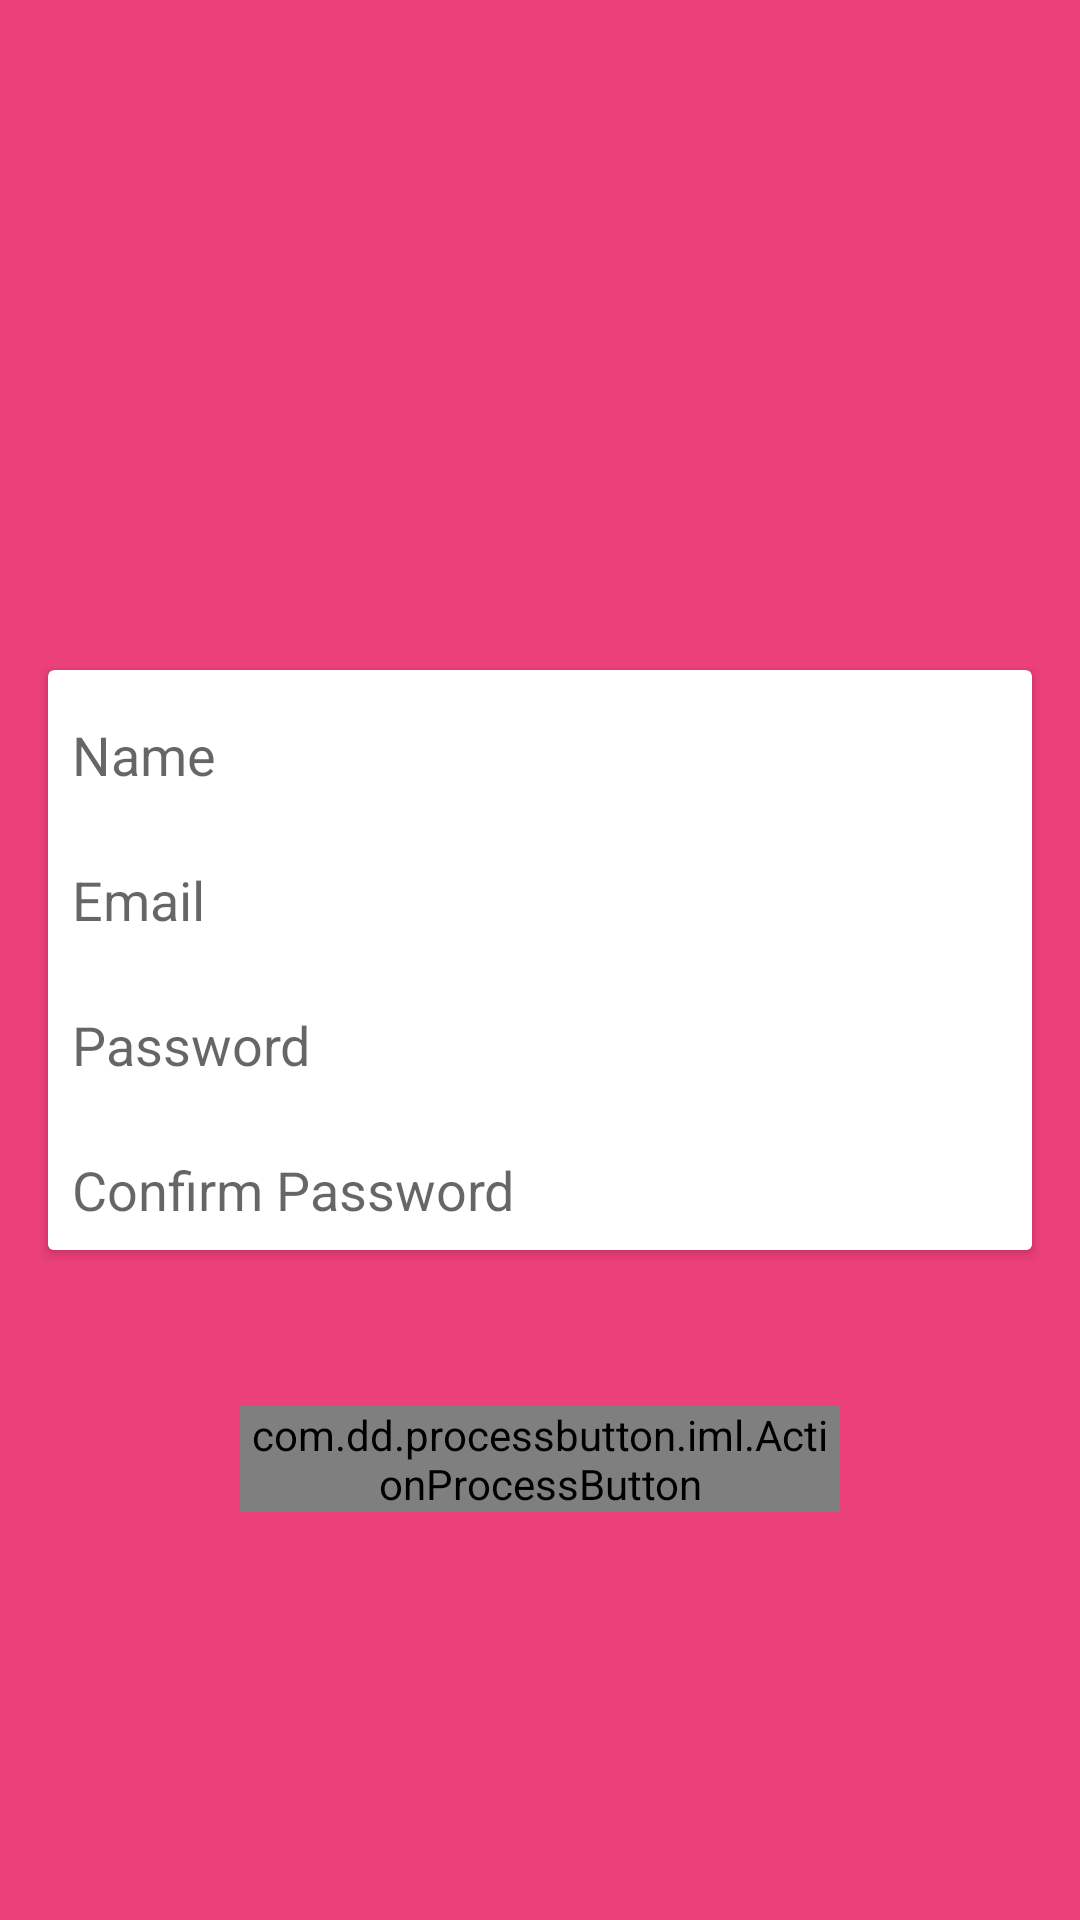

The Android layout XML behind this screen, and the referenced resources:
<!-- AndroidManifest.xml: application theme AppTheme -->
<!-- res/layout/activity_signup_login.xml -->
<?xml version="1.0" encoding="utf-8"?>
<android.support.design.widget.CoordinatorLayout xmlns:android="http://schemas.android.com/apk/res/android"
    xmlns:app="http://schemas.android.com/apk/res-auto"
    xmlns:tools="http://schemas.android.com/tools"
    xmlns:custom="http://schemas.android.com/apk/res-auto"
    android:layout_width="match_parent"
    android:layout_height="match_parent"
    tools:context="com.example.akashn.photo_vault.signup_login">

    <RelativeLayout
        android:layout_width="match_parent"
        android:layout_height="match_parent"
        android:background="#ec407a">


        <android.support.v7.widget.CardView

            android:id="@+id/signup_card"
            android:layout_width="match_parent"
            android:layout_height="wrap_content"

            android:layout_centerHorizontal="true"
            android:layout_centerVertical="true"
            android:layout_marginLeft="16dp"
            android:layout_marginRight="16dp"

            android:background="#fff">


            <RelativeLayout
                android:layout_width="match_parent"
                android:layout_height="wrap_content"
                android:layout_centerVertical="true"
                android:orientation="vertical">


                <EditText
                    android:id="@+id/user_id"
                    android:layout_width="match_parent"
                    android:layout_height="wrap_content"
                    android:layout_marginTop="8dp"
                    android:background="#fff"
                    android:ems="6"
                    android:hint="Name"
                    android:inputType="text"
                    android:padding="8dp" />


                <EditText
                    android:id="@+id/name"
                    android:layout_width="match_parent"
                    android:layout_height="wrap_content"
                    android:layout_below="@+id/user_id"
                    android:layout_marginTop="8dp"
                    android:background="#fff"
                    android:ems="6"
                    android:hint="Email"
                    android:inputType="textEmailAddress"
                    android:padding="8dp" />


                <EditText
                    android:id="@+id/fpass"
                    android:layout_width="match_parent"
                    android:layout_height="wrap_content"

                    android:layout_alignParentStart="true"
                    android:layout_below="@+id/name"
                    android:layout_marginTop="8dp"
                    android:background="#fff"
                    android:ems="10"
                    android:hint="Password"
                    android:inputType="textPassword"
                    android:padding="8dp"
                    android:layout_alignParentLeft="true" />

                <EditText
                    android:id="@+id/cpass"
                    android:layout_width="match_parent"
                    android:layout_height="wrap_content"
                    android:layout_below="@id/fpass"
                    android:layout_marginTop="8dp"
                    android:background="#fff"
                    android:ems="10"
                    android:hint="Confirm Password"
                    android:inputType="textPassword"
                    android:padding="8dp" />
                

                <android.support.v7.widget.CardView
                    android:id="@+id/upload_photo"
                    android:layout_width="wrap_content"
                    android:layout_height="wrap_content"
                    android:layout_below="@+id/cpass"
                    app:cardElevation="0dp">


                </android.support.v7.widget.CardView>


            </RelativeLayout>
        </android.support.v7.widget.CardView>


        


        <com.dd.processbutton.iml.ActionProcessButton
            android:layout_width="200dp"
            android:id="@+id/register"
            android:layout_height="wrap_content"

            android:layout_marginTop="52dp"
            android:text="Register"
            android:layout_below="@+id/signup_card"
            android:layout_centerHorizontal="true"
            android:textColor="@android:color/white"
            android:textSize="18sp"
            custom:pb_colorComplete="@color/green_complete"
            custom:pb_colorNormal="@color/blue_normal"
            custom:pb_colorPressed="@color/blue_pressed"
            custom:pb_colorProgress="@color/purple_progress"
            custom:pb_textComplete="Success"
            custom:pb_textProgress="Loading"
            custom:pb_textError="Error"
            custom:pb_colorError="@color/red_error"/>

        


    </RelativeLayout>

</android.support.design.widget.CoordinatorLayout>
<!-- resources referenced by this layout -->
<resources>
  <style name="AppTheme" parent="Theme.AppCompat.Light.DarkActionBar">
  
          
          <item name="colorPrimary">@color/colorPrimary</item>
          <item name="colorPrimaryDark">@color/colorPrimaryDark</item>
          <item name="colorAccent">@color/colorAccent</item>
  
      </style>
  <color name="colorPrimary">#3F51B5</color>
  <color name="colorPrimaryDark">#303F9F</color>
  <color name="colorAccent">#FF4081</color>
</resources>
